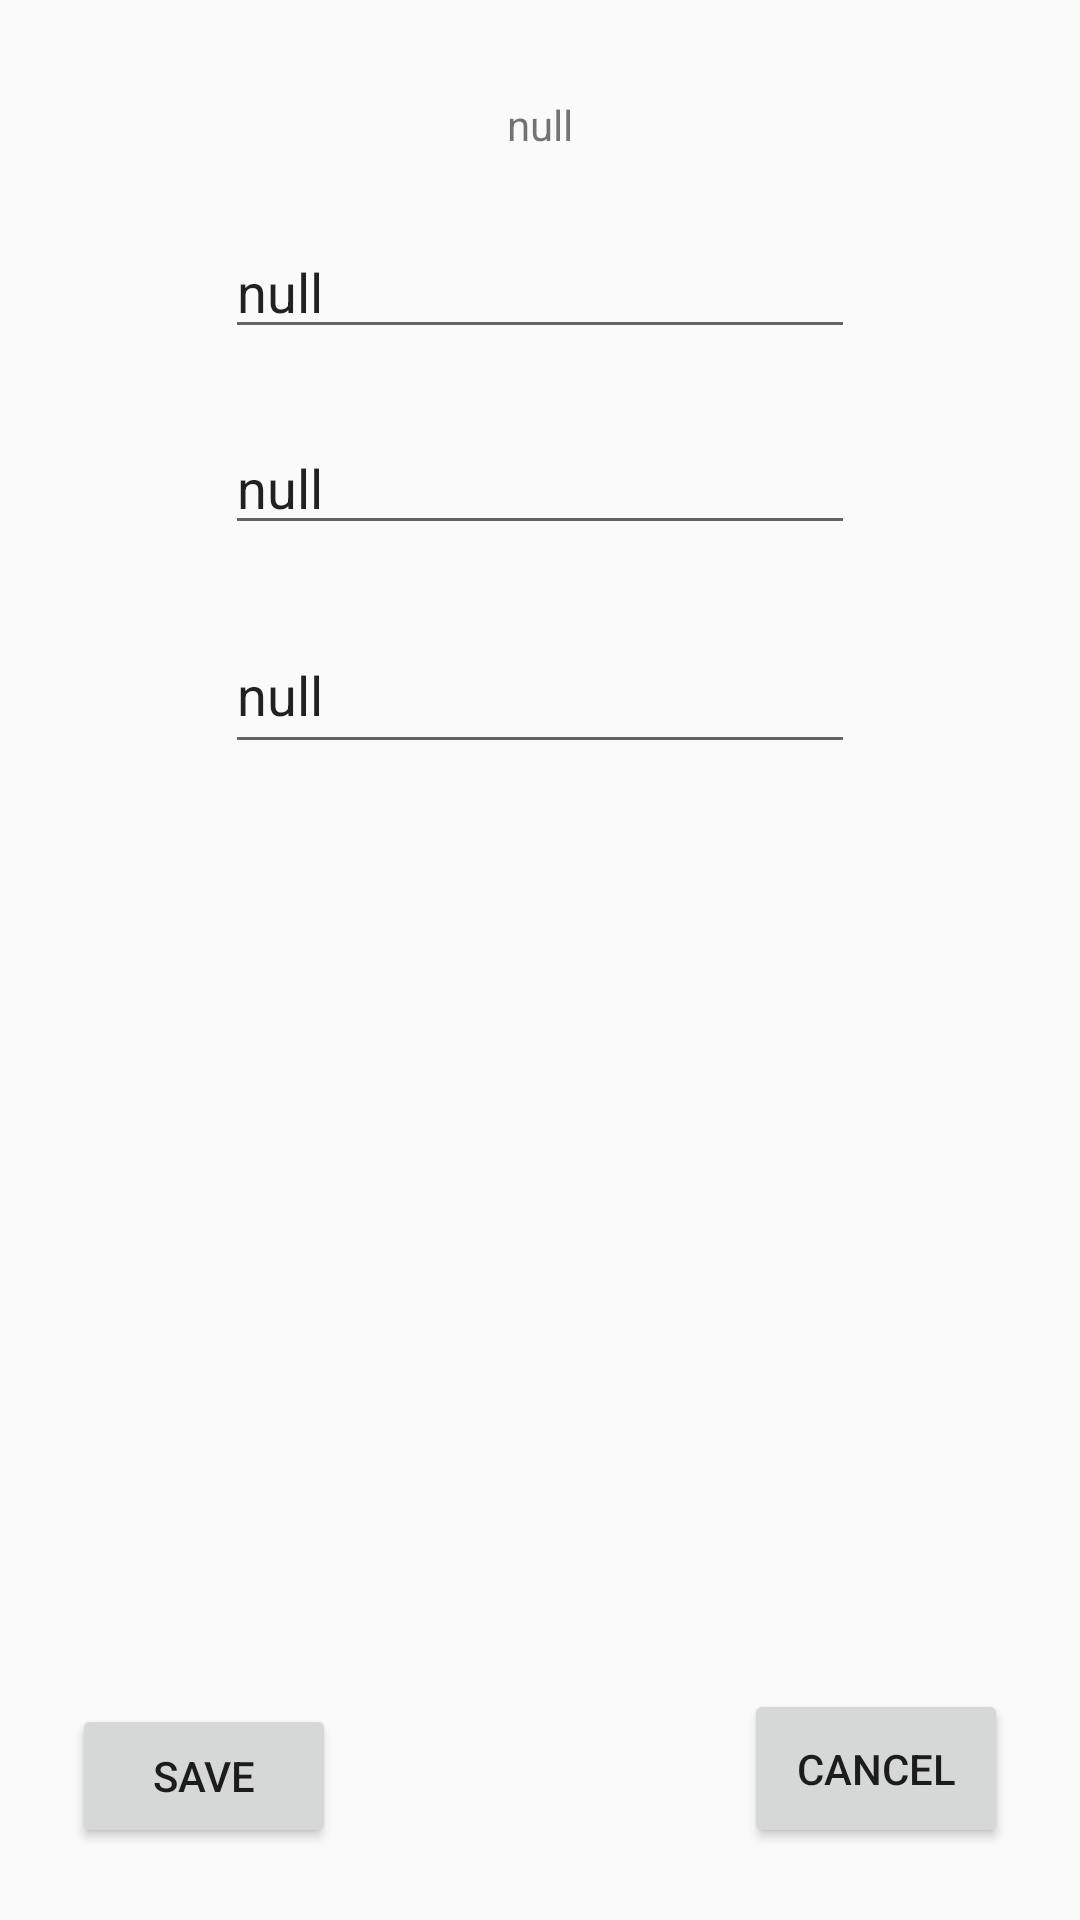

Android layout source for this screen:
<!-- AndroidManifest.xml: application theme AppTheme -->
<!-- res/layout/edit_product.xml -->
<?xml version="1.0" encoding="utf-8"?>
<androidx.constraintlayout.widget.ConstraintLayout xmlns:android="http://schemas.android.com/apk/res/android"
    xmlns:app="http://schemas.android.com/apk/res-auto"
    xmlns:tools="http://schemas.android.com/tools"
    android:layout_width="match_parent"
    android:layout_height="match_parent">


    <EditText
        android:id="@+id/edit_product_name"
        android:layout_width="wrap_content"
        android:layout_height="wrap_content"
        android:layout_marginStart="24dp"
        android:layout_marginTop="24dp"
        android:layout_marginEnd="24dp"
        android:ems="10"
        android:inputType="textPersonName"
        android:text="@string/edit_product_empty_field"
        app:layout_constraintEnd_toEndOf="parent"
        app:layout_constraintStart_toStartOf="parent"
        app:layout_constraintTop_toBottomOf="@+id/edit_product_id" />

    <TextView
        android:id="@+id/edit_product_id"
        android:layout_width="wrap_content"
        android:layout_height="wrap_content"
        android:layout_marginStart="24dp"
        android:layout_marginTop="32dp"
        android:layout_marginEnd="24dp"
        android:text="@string/edit_product_empty_field"
        app:layout_constraintEnd_toEndOf="parent"
        app:layout_constraintStart_toStartOf="parent"
        app:layout_constraintTop_toTopOf="parent" />

    <EditText
        android:id="@+id/edit_product_quantity"
        android:layout_width="wrap_content"
        android:layout_height="49dp"
        android:layout_marginStart="24dp"
        android:layout_marginTop="24dp"
        android:layout_marginEnd="24dp"
        android:ems="10"
        android:inputType="number"
        android:text="@string/edit_product_empty_field"
        app:layout_constraintEnd_toEndOf="parent"
        app:layout_constraintStart_toStartOf="parent"
        app:layout_constraintTop_toBottomOf="@+id/edit_product_price" />

    <EditText
        android:id="@+id/edit_product_price"
        android:layout_width="wrap_content"
        android:layout_height="wrap_content"
        android:layout_marginStart="24dp"
        android:layout_marginTop="24dp"
        android:layout_marginEnd="24dp"
        android:ems="10"
        android:inputType="numberDecimal|numberSigned"
        android:text="@string/edit_product_empty_field"
        app:layout_constraintEnd_toEndOf="parent"
        app:layout_constraintStart_toStartOf="parent"
        app:layout_constraintTop_toBottomOf="@+id/edit_product_name" />

    <Button
        android:id="@+id/edit_product_save_button"
        android:layout_width="wrap_content"
        android:layout_height="wrap_content"
        android:layout_marginStart="24dp"
        android:layout_marginBottom="24dp"
        android:text="@string/edit_product_save_button"
        app:layout_constraintBottom_toBottomOf="parent"
        app:layout_constraintStart_toStartOf="parent" />

    <Button
        android:id="@+id/edit_product_cancel_button"
        android:layout_width="wrap_content"
        android:layout_height="53dp"
        android:layout_marginEnd="24dp"
        android:layout_marginBottom="24dp"
        android:text="@string/edit_product_cancel_button"
        app:layout_constraintBottom_toBottomOf="parent"
        app:layout_constraintEnd_toEndOf="parent" />
</androidx.constraintlayout.widget.ConstraintLayout>
<!-- resources referenced by this layout -->
<resources>
  <string name="edit_product_cancel_button">Cancel</string>
  <string name="edit_product_empty_field">null</string>
  <string name="edit_product_save_button">Save</string>
  <style name="AppTheme" parent="Theme.AppCompat.Light.DarkActionBar">
          
          <item name="colorPrimary">@color/colorPrimary</item>
          <item name="colorPrimaryDark">@color/colorPrimaryDark</item>
          <item name="colorAccent">@color/colorAccent</item>
          <item name="windowNoTitle">true</item>
      </style>
  <color name="colorPrimary">#008577</color>
  <color name="colorPrimaryDark">#00574B</color>
  <color name="colorAccent">#D81B60</color>
</resources>
